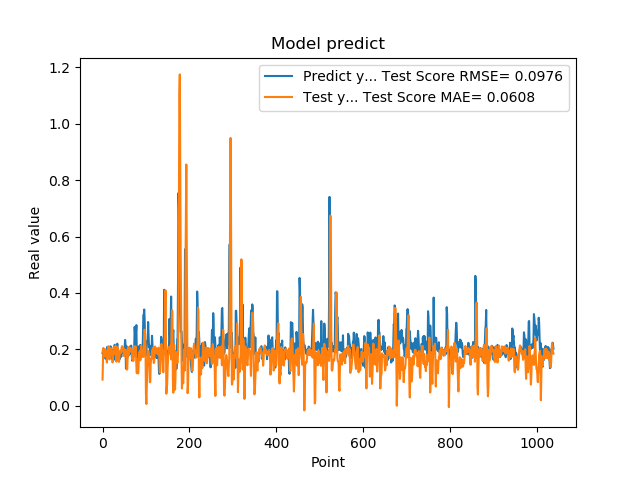

The data file committed next to this chart (first rows):
1.861467957496643066e-01, 9.228782627590144394e-02
1.954913884401321134e-01, 1.588729891782586223e-01
1.660518944263458530e-01, 2.043885737922372658e-01
1.907722949981689176e-01, 1.892772314675928436e-01
1.898660957813262939e-01, 1.908287127321070531e-01
2.001174986362457275e-01, 1.745259466517015967e-01
1.948629021644592563e-01, 1.854889821575201048e-01
1.779100298881530762e-01, 1.980675276065343993e-01
1.810636967420578003e-01, 1.893844237137085607e-01
1.635809391736984530e-01, 1.847295130089369741e-01
1.916799396276473999e-01, 1.529521810019356942e-01
2.085516005754470825e-01, 1.873321866484514708e-01
1.828240007162094394e-01, 1.875842558607544175e-01
1.857409924268722534e-01, 1.980187295701390238e-01
1.752161234617233276e-01, 2.103866969901397876e-01
1.845117062330245972e-01, 1.735684464435434116e-01
1.984785944223403931e-01, 1.638290836574936016e-01
1.841159015893935880e-01, 2.016386153126048797e-01
2.104043960571288785e-01, 1.955914791616162329e-01
2.088565975427627841e-01, 2.040952851197998519e-01
1.900728046894073209e-01, 1.818224699704419633e-01
1.658952832221984863e-01, 1.850088096190499742e-01
1.852532625198364535e-01, 1.912242614973283517e-01
1.799222826957702359e-01, 1.530671206966255915e-01
1.978618204593658447e-01, 1.629162282382093929e-01
1.711323857307434082e-01, 2.045519622396185511e-01
1.623787879943847379e-01, 2.084991855548461448e-01
2.059821039438247958e-01, 1.947888023744789587e-01
2.158481031656264981e-01, 1.832811514686587817e-01
1.768843084573745450e-01, 1.855808843620614657e-01
1.834106147289275845e-01, 2.121150490340235339e-01
1.805770993232727051e-01, 1.964906932607000389e-01
2.012096941471099854e-01, 1.557886237121124673e-01
2.066745012998580933e-01, 1.788918774469063777e-01
2.195876985788345337e-01, 2.074190949827701691e-01
1.944769918918609619e-01, 2.057306169901425008e-01
1.704634428024291992e-01, 1.983483237604318217e-01
1.750701963901519775e-01, 1.705257754993695085e-01
1.796004772186279297e-01, 1.551216504671517060e-01
1.640222966670989990e-01, 1.748620959411050779e-01
1.769366562366485596e-01, 1.875593777221508385e-01
1.781685650348663330e-01, 1.944762882996042830e-01
1.855484992265701294e-01, 1.861189790083551954e-01
1.732649058103561401e-01, 1.904679550254478881e-01
1.832000017166137418e-01, 2.063525673323407528e-01
2.088083624839782715e-01, 2.109322352131141332e-01
1.873752027750015536e-01, 1.997050090446922110e-01
1.986005455255508423e-01, 1.952302420966050833e-01
1.863885968923568726e-01, 2.042746860109392881e-01
1.885485500097274780e-01, 1.767059670380551895e-01
1.833238750696182529e-01, 1.752924740148553151e-01
2.096922993659972867e-01, 1.979709428184422138e-01
2.330529242753982544e-01, 1.882925606996684320e-01
2.151579260826110562e-01, 1.914121796231680050e-01
1.312076449394226074e-01, 1.979065260173548391e-01
1.684847325086593628e-01, 1.713670462810430728e-01
2.097207009792327881e-01, 1.274685480213146871e-01
1.697814613580703458e-01, 1.300169539929763307e-01
1.778024435043334961e-01, 1.804596373242622620e-01
1.968562752008438110e-01, 2.073198839102552427e-01
1.775619983673095703e-01, 1.782218074563665655e-01
... 979 more rows
